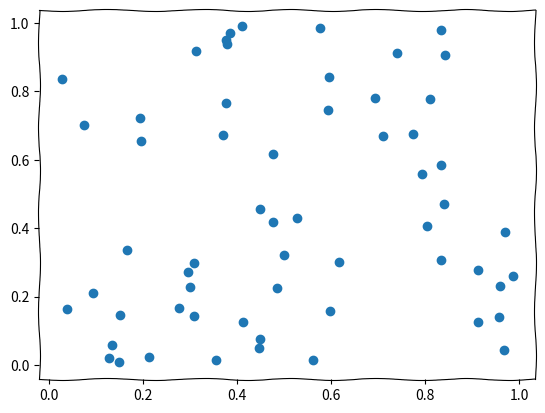

The script that saved this image:
import matplotlib.pyplot as plt
import numpy as np

# Enable sketch-style drawing
from matplotlib import rcParams
rcParams['path.sketch'] = (1, 100, 2)


x=np.random.rand(59)
y=np.random.rand(59)

plt.scatter(x,y)
plt.show()